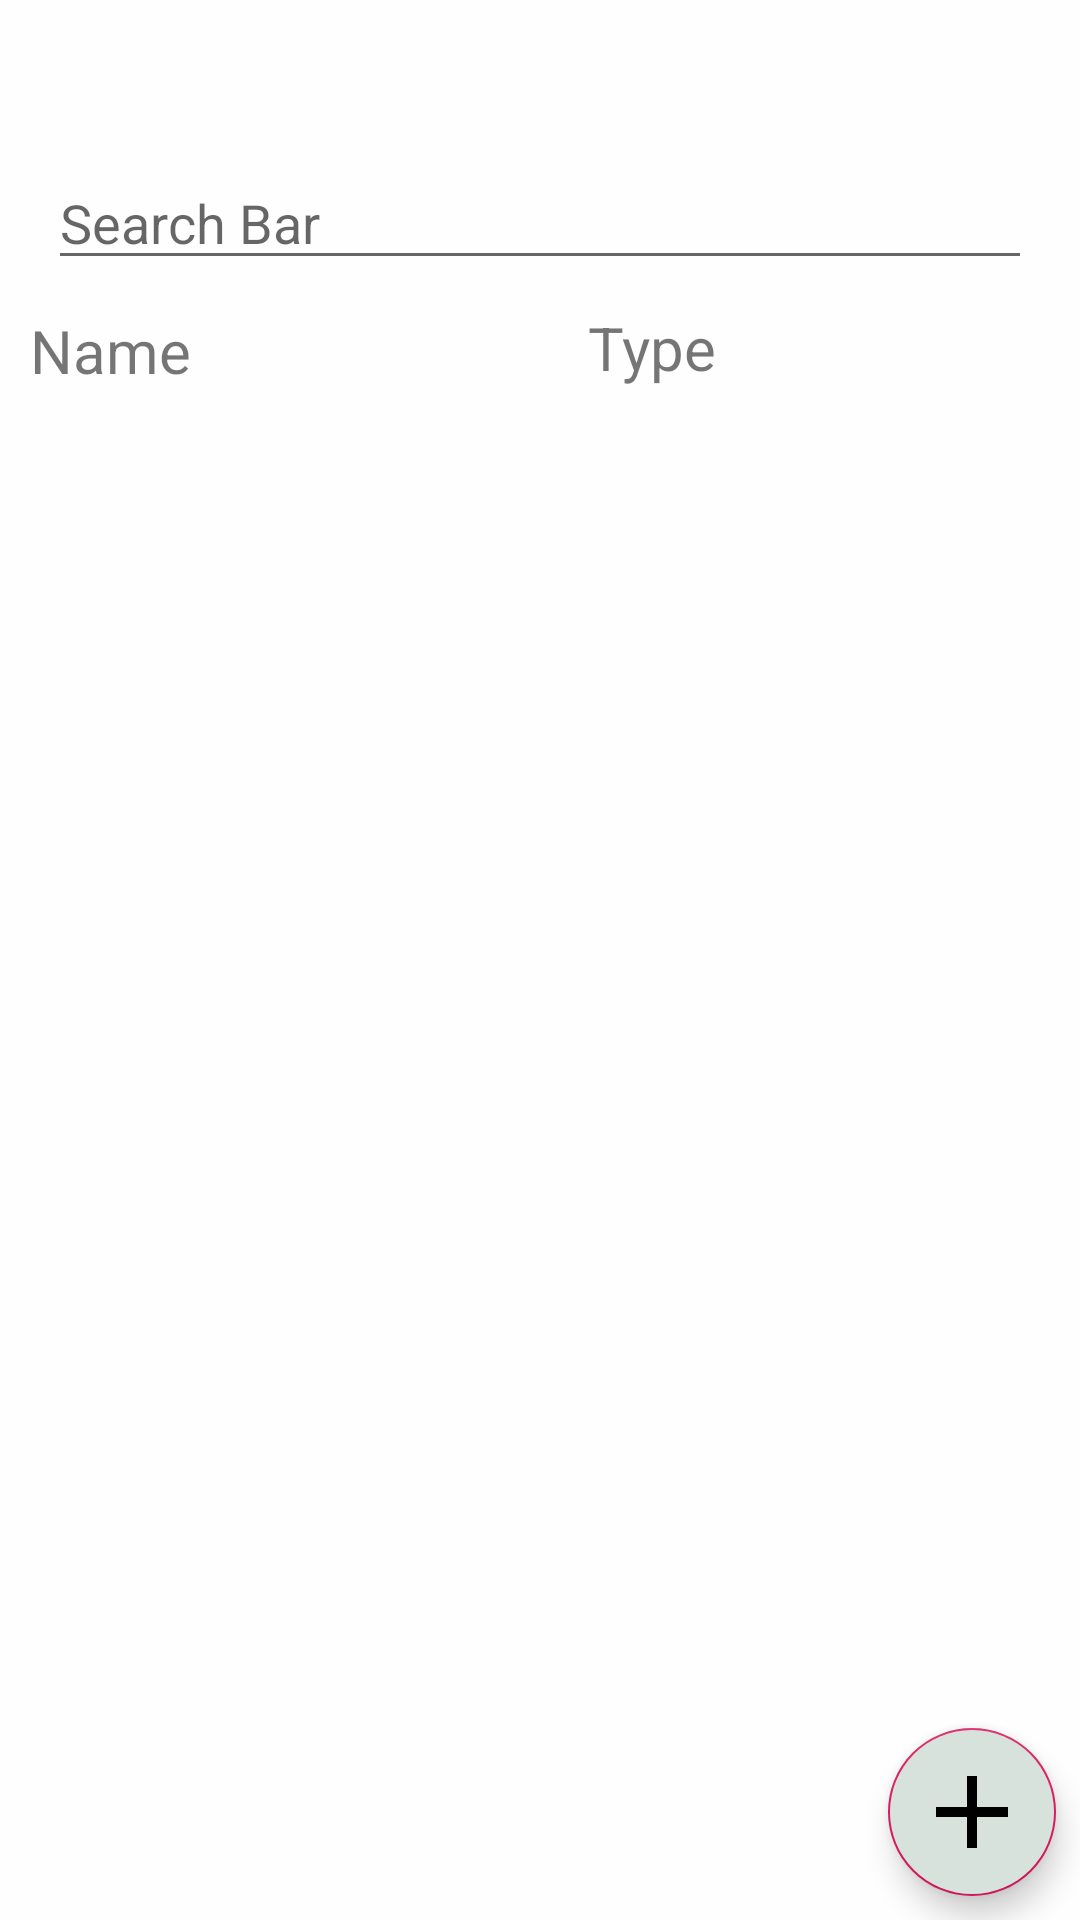

The Android layout XML behind this screen, and the referenced resources:
<!-- AndroidManifest.xml: application theme AppTheme -->
<!-- res/layout/expense_list.xml -->
<?xml version="1.0" encoding="utf-8"?>
<android.support.constraint.ConstraintLayout xmlns:android="http://schemas.android.com/apk/res/android"
    xmlns:app="http://schemas.android.com/apk/res-auto"
    xmlns:tools="http://schemas.android.com/tools"
    android:layout_width="match_parent"
    android:layout_height="match_parent"
    android:background="#fefefe"
    android:orientation="vertical">

    <android.support.v7.widget.Toolbar
        android:id="@+id/toolbar"
        android:layout_width="match_parent"
        android:layout_height="52dp"
        tools:layout_editor_absoluteX="38dp"
        tools:layout_editor_absoluteY="0dp" />

    <EditText
        android:id="@+id/searchView"
        android:layout_width="328dp"
        android:layout_height="wrap_content"
        android:layout_marginStart="8dp"
        android:layout_marginEnd="8dp"
        android:focusableInTouchMode="true"
        android:hint="Search Bar"
        app:layout_constraintEnd_toEndOf="parent"
        app:layout_constraintStart_toStartOf="parent"
        app:layout_constraintTop_toBottomOf="@+id/toolbar" />

    <TextView
        android:id="@+id/textView17"
        android:layout_width="106dp"
        android:layout_height="0dp"
        android:gravity="bottom"
        android:padding="10dp"
        android:text="Name"
        android:textSize="20sp"
        app:layout_constraintTop_toTopOf="@+id/textView118"
        tools:layout_editor_absoluteX="0dp" />

    <TextView
        android:id="@+id/textView118"
        android:layout_width="wrap_content"
        android:layout_height="46dp"
        android:layout_marginStart="80dp"

        android:gravity="bottom"
        android:padding="10dp"
        android:text="Type"
        android:textSize="20sp"
        app:layout_constraintStart_toEndOf="@+id/textView17"
        app:layout_constraintTop_toBottomOf="@+id/searchView" />

    <android.support.v7.widget.RecyclerView
        android:id="@+id/recyclerview"
        android:layout_width="match_parent"
        android:layout_height="500dp"
        android:layout_marginTop="8dp"
        android:scrollbars="vertical"
        app:layout_constraintTop_toBottomOf="@+id/textView17"
        tools:layout_editor_absoluteX="0dp" />

    <android.support.design.widget.FloatingActionButton
        android:id="@+id/fab"
        android:layout_width="wrap_content"
        android:layout_height="203dp"
        android:layout_gravity="right"
        android:layout_marginTop="8dp"
        android:layout_marginEnd="8dp"
        android:layout_marginBottom="8dp"
        android:backgroundTint="#D8E2DC"
        android:src="@drawable/add"
        app:layout_constraintBottom_toBottomOf="parent"
        app:layout_constraintEnd_toEndOf="parent"
        app:layout_constraintTop_toBottomOf="@+id/textView10"
        app:layout_constraintVertical_bias="0.896" />






</android.support.constraint.ConstraintLayout>
<!-- resources referenced by this layout -->
<resources>
  <!-- drawable add: png bitmap (drawable, 1777 bytes) -->
  <style name="AppTheme" parent="Theme.AppCompat.Light.NoActionBar">
          
          <item name="colorPrimary">@color/colorPrimary</item>
          <item name="colorPrimaryDark">@color/colorPrimaryDark</item>
          <item name="colorAccent">@color/colorAccent</item>
      </style>
  <color name="colorPrimary">#008577</color>
  <color name="colorPrimaryDark">#00574B</color>
  <color name="colorAccent">#D81B60</color>
</resources>
